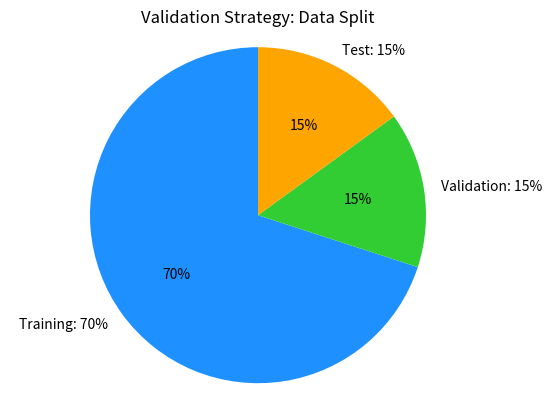

Generate this figure with matplotlib: (Note: this script raises an exception after producing the figure.)
import matplotlib.pyplot as plt

sizes = [70, 15, 15]
labels = ['Training: 70%', 'Validation: 15%', 'Test: 15%']
colors = ['#1E90FF', '#32CD32', '#FFA500']

plt.pie(sizes, labels=labels, colors=colors, autopct='%1.0f%%', startangle=90)
plt.title('Validation Strategy: Data Split')
plt.axis('equal')
plt.savefig('assets/validation_strategy.png', dpi=300)
print("Validation chart saved.")

